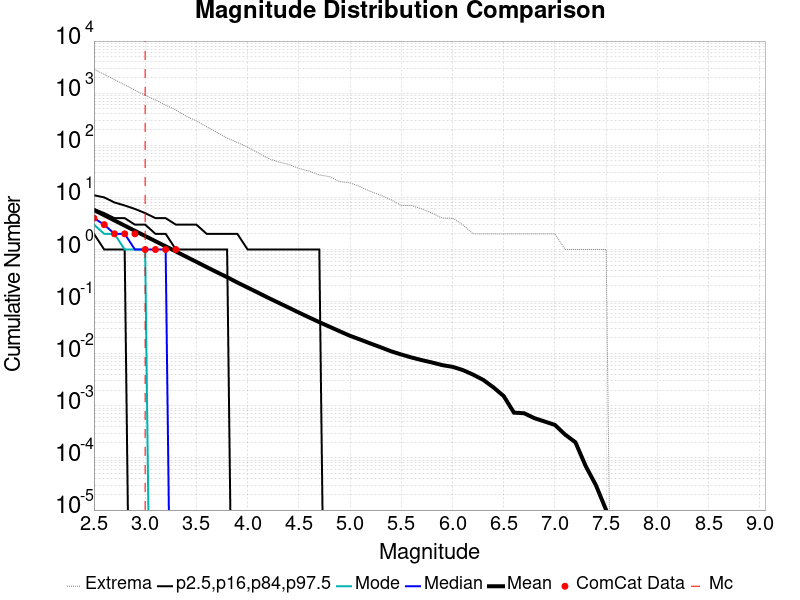

The file beside this chart, header and first rows:
Magnitude, ComCat Data, Simulation Mean, Simulation Median, Simulation Mode, Simulation Minimum, Simulation Maximum, 2.5 %-ile, 16 %-ile, 84 %-ile, 97.5 %-ile
2.5, 4.0, 5.722, 4.0, 3.0, 0.0, 2888, 0.0, 2.0, 6.0, 11.0
2.6, 3.0, 4.549, 3.0, 2.0, 0.0, 2288, 0.0, 1.0, 5.0, 10.0
2.7, 2.0, 3.615, 2.0, 2.0, 0.0, 1821, 0.0, 1.0, 4.0, 8.0
2.8, 2.0, 2.874, 2.0, 1.0, 0.0, 1442, 0.0, 1.0, 4.0, 7.0
2.9, 2.0, 2.285, 1.0, 1.0, 0.0, 1139, 0.0, 0.0, 3.0, 6.0
3.0, 1.0, 1.817, 1.0, 1.0, 0.0, 908.0, 0.0, 0.0, 3.0, 5.0
3.1, 1.0, 1.444, 1.0, 0.0, 0.0, 741.0, 0.0, 0.0, 2.0, 4.0
3.2, 1.0, 1.152, 1.0, 0.0, 0.0, 591.0, 0.0, 0.0, 2.0, 4.0
3.3, 1.0, 0.9165, 0.0, 0.0, 0.0, 474.0, 0.0, 0.0, 1.0, 3.0
3.4, 0.0, 0.7282, 0.0, 0.0, 0.0, 362.0, 0.0, 0.0, 1.0, 3.0
3.5, 0.0, 0.5798, 0.0, 0.0, 0.0, 294.0, 0.0, 0.0, 1.0, 3.0
3.6, 0.0, 0.4602, 0.0, 0.0, 0.0, 226.0, 0.0, 0.0, 1.0, 2.0
3.7, 0.0, 0.3671, 0.0, 0.0, 0.0, 178.0, 0.0, 0.0, 1.0, 2.0
3.8, 0.0, 0.294, 0.0, 0.0, 0.0, 138.0, 0.0, 0.0, 1.0, 2.0
3.9, 0.0, 0.2329, 0.0, 0.0, 0.0, 113.0, 0.0, 0.0, 0.0, 2.0
4.0, 0.0, 0.1862, 0.0, 0.0, 0.0, 92.0, 0.0, 0.0, 0.0, 1.0
4.1, 0.0, 0.149, 0.0, 0.0, 0.0, 72.0, 0.0, 0.0, 0.0, 1.0
4.2, 0.0, 0.1186, 0.0, 0.0, 0.0, 56.0, 0.0, 0.0, 0.0, 1.0
4.3, 0.0, 0.09558, 0.0, 0.0, 0.0, 48.0, 0.0, 0.0, 0.0, 1.0
4.4, 0.0, 0.07687, 0.0, 0.0, 0.0, 43.0, 0.0, 0.0, 0.0, 1.0
4.5, 0.0, 0.06169, 0.0, 0.0, 0.0, 36.0, 0.0, 0.0, 0.0, 1.0
4.6, 0.0, 0.04977, 0.0, 0.0, 0.0, 32.0, 0.0, 0.0, 0.0, 1.0
4.7, 0.0, 0.04034, 0.0, 0.0, 0.0, 27.0, 0.0, 0.0, 0.0, 1.0
4.8, 0.0, 0.03298, 0.0, 0.0, 0.0, 25.0, 0.0, 0.0, 0.0, 0.0
4.9, 0.0, 0.0269, 0.0, 0.0, 0.0, 20.0, 0.0, 0.0, 0.0, 0.0
5.0, 0.0, 0.02208, 0.0, 0.0, 0.0, 19.0, 0.0, 0.0, 0.0, 0.0
5.1, 0.0, 0.01867, 0.0, 0.0, 0.0, 16.0, 0.0, 0.0, 0.0, 0.0
5.2, 0.0, 0.01569, 0.0, 0.0, 0.0, 13.0, 0.0, 0.0, 0.0, 0.0
5.3, 0.0, 0.01328, 0.0, 0.0, 0.0, 11.0, 0.0, 0.0, 0.0, 0.0
5.4, 0.0, 0.01114, 0.0, 0.0, 0.0, 9.0, 0.0, 0.0, 0.0, 0.0
5.5, 0.0, 0.00967, 0.0, 0.0, 0.0, 7.0, 0.0, 0.0, 0.0, 0.0
5.6, 0.0, 0.00847, 0.0, 0.0, 0.0, 7.0, 0.0, 0.0, 0.0, 0.0
5.7, 0.0, 0.00754, 0.0, 0.0, 0.0, 6.0, 0.0, 0.0, 0.0, 0.0
5.8, 0.0, 0.00679, 0.0, 0.0, 0.0, 5.0, 0.0, 0.0, 0.0, 0.0
5.9, 0.0, 0.00605, 0.0, 0.0, 0.0, 4.0, 0.0, 0.0, 0.0, 0.0
6.0, 0.0, 0.00561, 0.0, 0.0, 0.0, 4.0, 0.0, 0.0, 0.0, 0.0
6.1, 0.0, 0.00487, 0.0, 0.0, 0.0, 3.0, 0.0, 0.0, 0.0, 0.0
6.2, 0.0, 0.00398, 0.0, 0.0, 0.0, 2.0, 0.0, 0.0, 0.0, 0.0
6.3, 0.0, 0.00315, 0.0, 0.0, 0.0, 2.0, 0.0, 0.0, 0.0, 0.0
6.4, 0.0, 0.00226, 0.0, 0.0, 0.0, 2.0, 0.0, 0.0, 0.0, 0.0
6.5, 0.0, 0.00154, 0.0, 0.0, 0.0, 2.0, 0.0, 0.0, 0.0, 0.0
6.6, 0.0, 7.4E-4, 0.0, 0.0, 0.0, 2.0, 0.0, 0.0, 0.0, 0.0
6.7, 0.0, 7.2E-4, 0.0, 0.0, 0.0, 2.0, 0.0, 0.0, 0.0, 0.0
6.8, 0.0, 5.8E-4, 0.0, 0.0, 0.0, 2.0, 0.0, 0.0, 0.0, 0.0
6.9, 0.0, 5.0E-4, 0.0, 0.0, 0.0, 2.0, 0.0, 0.0, 0.0, 0.0
7.0, 0.0, 4.3E-4, 0.0, 0.0, 0.0, 2.0, 0.0, 0.0, 0.0, 0.0
7.1, 0.0, 2.8E-4, 0.0, 0.0, 0.0, 1.0, 0.0, 0.0, 0.0, 0.0
7.2, 0.0, 2.0E-4, 0.0, 0.0, 0.0, 1.0, 0.0, 0.0, 0.0, 0.0
7.3, 0.0, 7.0E-5, 0.0, 0.0, 0.0, 1.0, 0.0, 0.0, 0.0, 0.0
7.4, 0.0, 3.0E-5, 0.0, 0.0, 0.0, 1.0, 0.0, 0.0, 0.0, 0.0
7.5, 0.0, 1.0E-5, 0.0, 0.0, 0.0, 1.0, 0.0, 0.0, 0.0, 0.0
7.6, 0.0, 0.0, 0.0, 0.0, 0.0, 0.0, 0.0, 0.0, 0.0, 0.0
7.7, 0.0, 0.0, 0.0, 0.0, 0.0, 0.0, 0.0, 0.0, 0.0, 0.0
7.8, 0.0, 0.0, 0.0, 0.0, 0.0, 0.0, 0.0, 0.0, 0.0, 0.0
7.9, 0.0, 0.0, 0.0, 0.0, 0.0, 0.0, 0.0, 0.0, 0.0, 0.0
8.0, 0.0, 0.0, 0.0, 0.0, 0.0, 0.0, 0.0, 0.0, 0.0, 0.0
8.1, 0.0, 0.0, 0.0, 0.0, 0.0, 0.0, 0.0, 0.0, 0.0, 0.0
8.2, 0.0, 0.0, 0.0, 0.0, 0.0, 0.0, 0.0, 0.0, 0.0, 0.0
8.3, 0.0, 0.0, 0.0, 0.0, 0.0, 0.0, 0.0, 0.0, 0.0, 0.0
8.4, 0.0, 0.0, 0.0, 0.0, 0.0, 0.0, 0.0, 0.0, 0.0, 0.0
... 6 more rows
